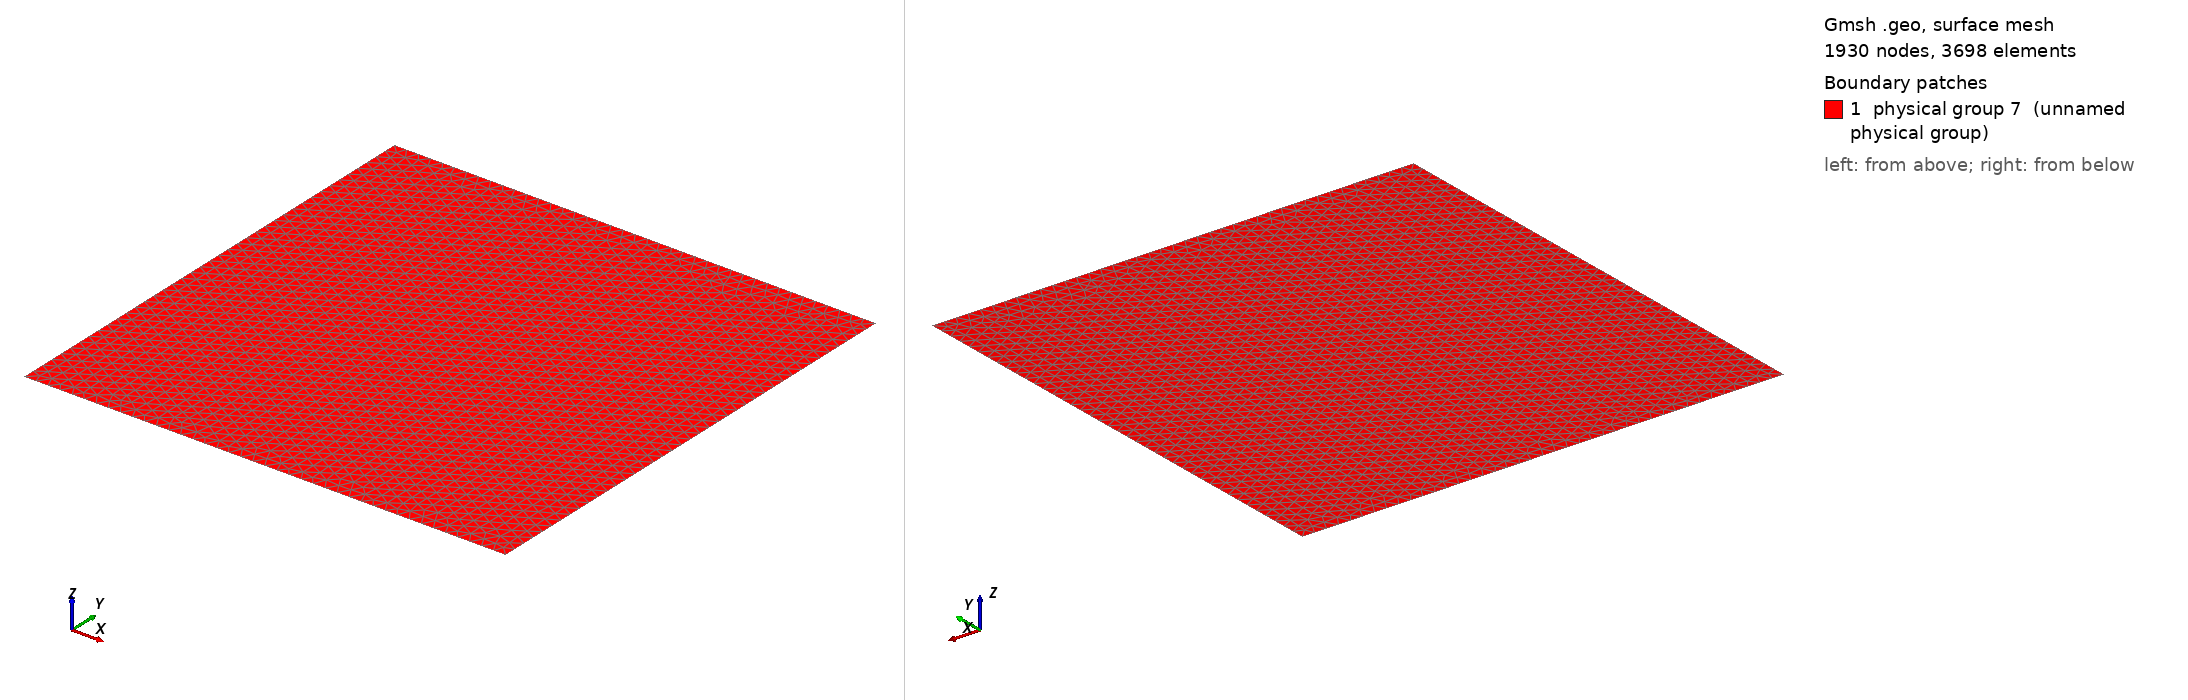

Gmsh geometry script, surface-meshed: 1930 nodes, 3698 surface elements. Boundary patches (legend numbers): 1 physical group 7 (unnamed physical group). Left view from above one corner, right view from below the opposite corner. Legend entries are the model's physical surfaces. The drawing asked Gmsh for element sizes between 1% and 20% of the model's largest extent; the script's own settings can give other sizes.

=== basin.geo (drawn) ===
Point(1) = {0,0,0,0.025};
Extrude {1,0,0} {
  Point{1};
}
Extrude {0,1,0} {
  Line{1}; 
}
Physical Line(8) = {2};
Physical Line(9) = {4};
Physical Line(10) = {3};
Physical Line(11) = {1};
Physical Surface(7) = {5};
